2-way image classification set "banana_split" from GitHub (tsitsi7/tree-species-ml); label vocabulary: healthy, unhealthy.

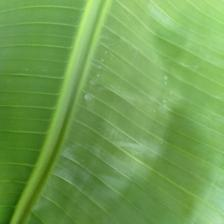
Label: healthy

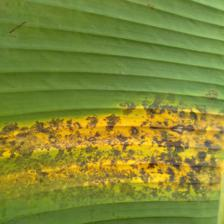
Label: unhealthy

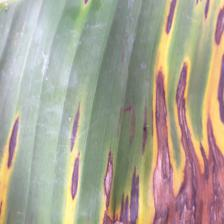
Label: unhealthy

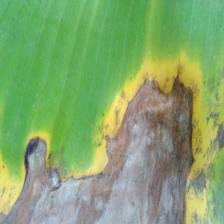
Label: unhealthy

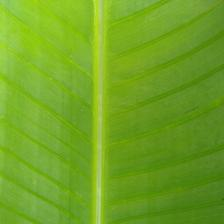
Label: healthy

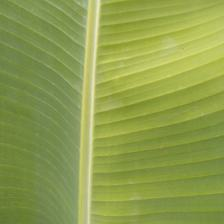
Label: healthy
